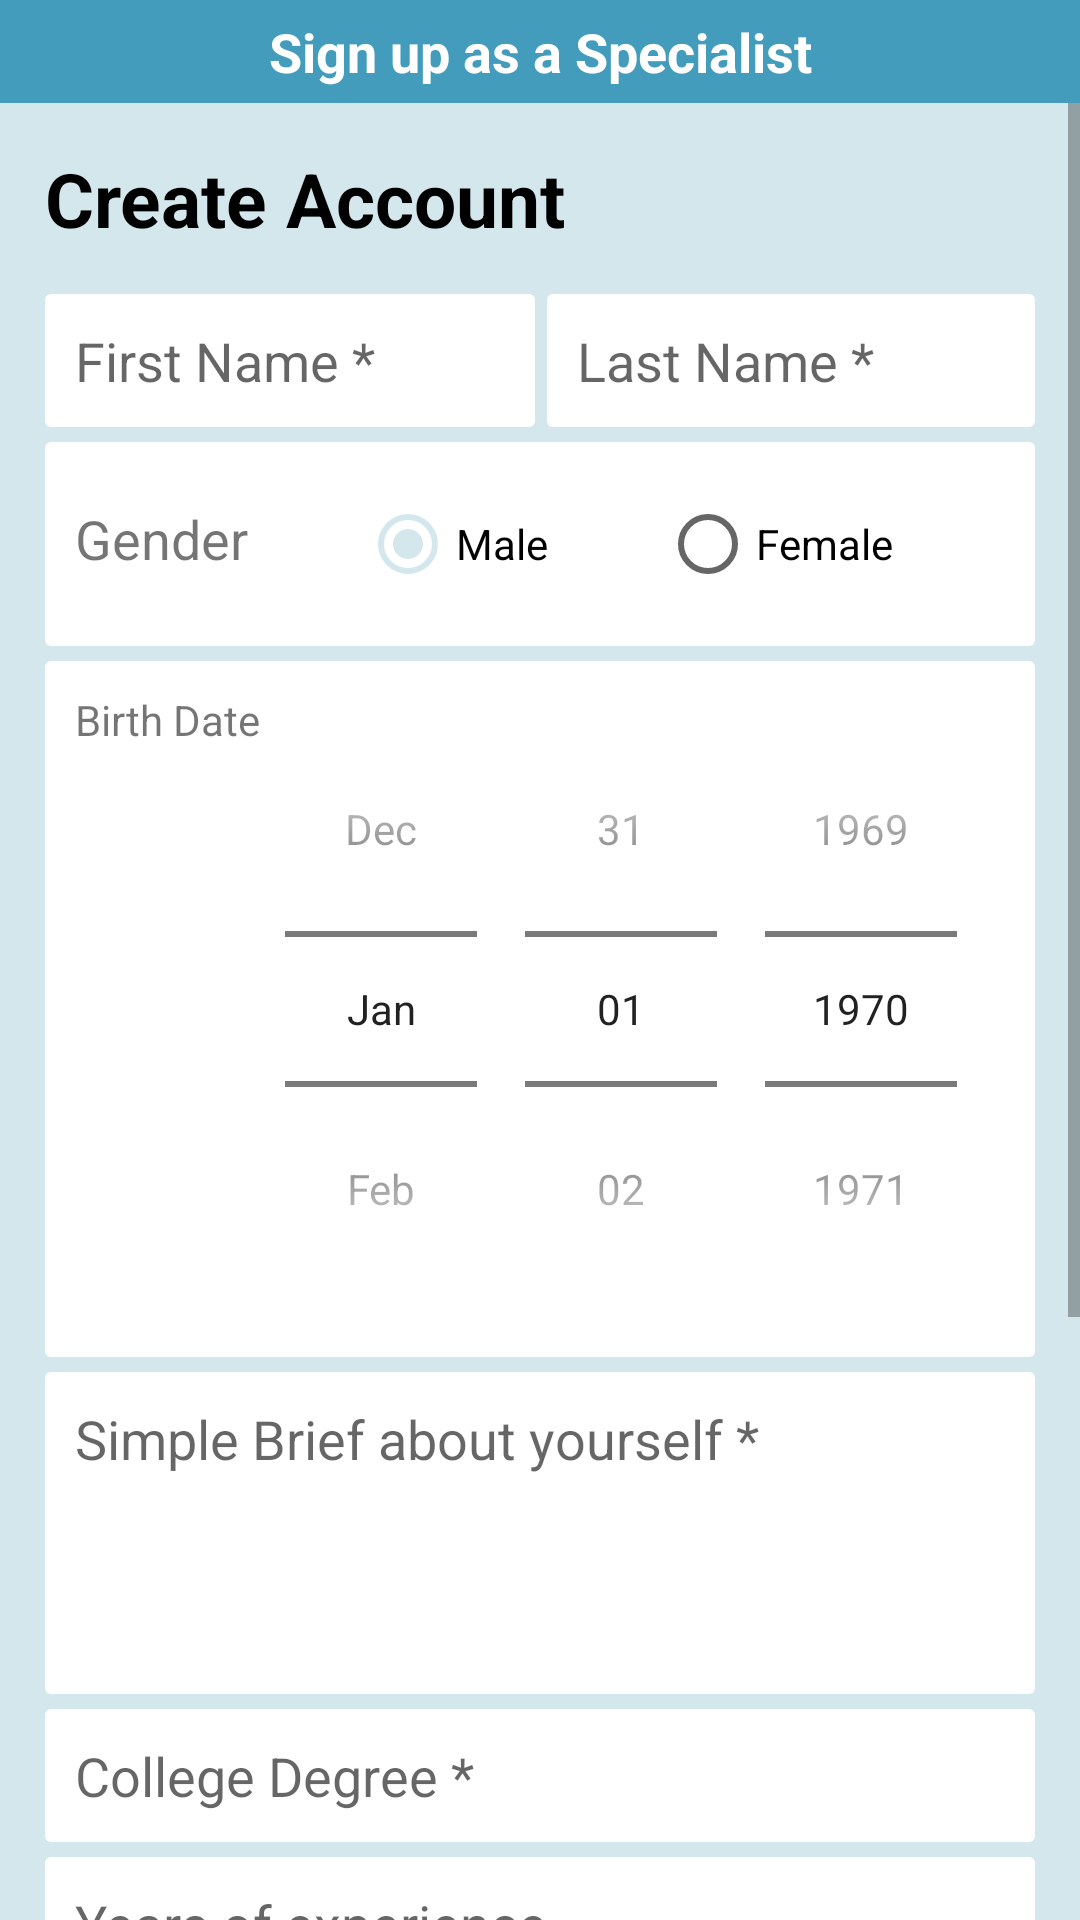

Write the Android layout XML for this screen, with the resource values it uses.
<!-- AndroidManifest.xml: application theme Theme.FanarApp -->
<!-- res/layout/activity_sign_up_specialist.xml -->
<?xml version="1.0" encoding="utf-8"?>
<androidx.appcompat.widget.LinearLayoutCompat xmlns:android="http://schemas.android.com/apk/res/android"
    xmlns:app="http://schemas.android.com/apk/res-auto"
    xmlns:tools="http://schemas.android.com/tools"
    android:layout_width="match_parent"
    android:layout_height="match_parent"
    android:orientation="vertical"
    android:gravity="center_horizontal"

    tools:context=".SignUpSpecialistActivity">
<androidx.appcompat.widget.LinearLayoutCompat
    android:background="@color/cyan2"
    android:paddingHorizontal="15dp"
    android:paddingVertical="5dp"
    android:layout_width="match_parent"
    android:layout_height="wrap_content">
    <ImageView
        android:id="@+id/btn_back"
        android:layout_width="wrap_content"
        android:layout_height="wrap_content"
        android:src="@drawable/ic_baseline_arrow_back_ios_24"
        />
    <TextView
        android:gravity="center"
        android:textSize="18sp"
        android:textStyle="bold"
        android:textColor="@color/white"
        android:layout_weight="1"
        android:text="@string/sign_up_as_a_specialist"
        android:layout_width="wrap_content"
        android:layout_height="wrap_content"/>
</androidx.appcompat.widget.LinearLayoutCompat>
    <ScrollView
        android:background="@color/cyan1"
        android:layout_width="match_parent"
        android:layout_height="match_parent">
        <androidx.appcompat.widget.LinearLayoutCompat
            android:padding="15dp"
            android:orientation="vertical"

            android:layout_width="match_parent"
            android:layout_height="match_parent">
            <TextView
                android:layout_marginBottom="15dp"
                android:text="@string/create_account"
                android:textColor="@color/black"
                android:textSize="25sp"
                android:textStyle="bold"
                android:layout_width="match_parent"
                android:layout_height="wrap_content"/>

            <androidx.appcompat.widget.LinearLayoutCompat
                android:layout_width="match_parent"
                android:layout_height="wrap_content">
                <EditText
                    android:id="@+id/txt_first_name"
                    android:background="@drawable/edit_text_back"
                    android:padding="10dp"
                    android:layout_weight="1"
                    android:hint="@string/first_name_hint"
                    android:layout_width="wrap_content"
                    android:layout_height="wrap_content"/>
                <Space
                    android:layout_width="4dp"
                    android:layout_height="wrap_content"/>
                <EditText
                    android:id="@+id/txt_last_name"
                    android:background="@drawable/edit_text_back"
                    android:padding="10dp"
                    android:layout_weight="1"
                    android:hint="@string/last_name_hint"
                    android:layout_width="wrap_content"
                    android:layout_height="wrap_content"/>

            </androidx.appcompat.widget.LinearLayoutCompat>
            <RadioGroup
                android:id="@+id/group_gender"
                android:layout_marginTop="5dp"
                android:background="@drawable/edit_text_back"
                android:padding="10dp"
                android:orientation="horizontal"
                android:layout_width="match_parent"
                android:layout_height="wrap_content">
                <TextView
                    android:textSize="18sp"
                    android:layout_weight="1"
                    android:text="@string/gender"
                    android:layout_width="wrap_content"
                    android:layout_height="wrap_content"/>
                <RadioButton
                    android:id="@+id/rdbtn_male"
                    android:checked="true"
                    android:layout_weight="1"
                    android:layout_width="wrap_content"
                    android:layout_height="wrap_content"
                    android:text="@string/male"/>
                <RadioButton
                    android:id="@+id/rdbtn_female"
                    android:layout_weight="1"
                    android:layout_width="wrap_content"
                    android:layout_height="wrap_content"
                    android:text="@string/female"/>

            </RadioGroup>

            <androidx.appcompat.widget.LinearLayoutCompat
                android:layout_marginTop="5dp"
                android:padding="10dp"
                android:background="@drawable/edit_text_back"
                android:layout_width="match_parent"
                android:layout_height="wrap_content">
                <TextView
                    android:layout_width="wrap_content"
                    android:layout_height="wrap_content"
                    android:text="@string/birth_date"/>
                <DatePicker
                    android:id="@+id/dp_birthdate"
                    android:layout_weight="1"
                    android:datePickerMode="spinner"
                    android:calendarViewShown="false"
                    android:layout_width="wrap_content"
                    android:layout_height="wrap_content"/>
            </androidx.appcompat.widget.LinearLayoutCompat>

            <EditText
                android:layout_marginTop="5dp"
                android:id="@+id/txt_brief"
                android:background="@drawable/edit_text_back"
                android:padding="10dp"
                android:lines="4"
                android:gravity="top"
                android:hint="@string/simple_brief_hint"
                android:layout_width="match_parent"
                android:layout_height="wrap_content"/>


            <EditText
                android:layout_marginTop="5dp"
                android:id="@+id/txt_degree"
                android:background="@drawable/edit_text_back"
                android:padding="10dp"
                android:gravity="top"
                android:hint="@string/college_degree_hint"
                android:layout_width="match_parent"
                android:layout_height="wrap_content"/>
            <EditText
                android:layout_marginTop="5dp"
                android:id="@+id/txt_experience"
                android:background="@drawable/edit_text_back"
                android:padding="10dp"
                android:gravity="top"
                android:hint="@string/years_of_experience"
                android:inputType="number"
                android:layout_width="match_parent"
                android:layout_height="wrap_content"/>
            <EditText
                android:layout_marginTop="5dp"
                android:id="@+id/txt_phone"
                android:background="@drawable/edit_text_back"
                android:padding="10dp"
                android:gravity="top"
                android:hint="@string/phone_hint"
                android:inputType="phone"
                android:layout_width="match_parent"
                android:layout_height="wrap_content"/>
            <EditText
                android:layout_marginTop="5dp"
                android:id="@+id/txt_email"
                android:background="@drawable/edit_text_back"
                android:padding="10dp"
                android:gravity="top"
                android:hint="@string/email_hint"
                android:inputType="textEmailAddress"
                android:layout_width="match_parent"
                android:layout_height="wrap_content"/>
            <com.google.android.material.textfield.TextInputLayout
                android:layout_marginTop="5dp"
                android:background="@drawable/edit_text_back"
                android:layout_width="match_parent"
                app:passwordToggleEnabled="true"
                android:layout_height="wrap_content">

                <EditText

                    android:id="@+id/txt_password"
                    android:background="@drawable/edit_text_back"
                    android:padding="10dp"
                    android:gravity="top"
                    android:hint="@string/password_hint"
                    android:inputType="textPassword"
                    android:layout_width="match_parent"
                    android:layout_height="wrap_content"/>
            </com.google.android.material.textfield.TextInputLayout>

            <com.google.android.material.textfield.TextInputLayout
                android:layout_marginTop="5dp"
                android:background="@drawable/edit_text_back"
                android:layout_width="match_parent"
                app:passwordToggleEnabled="true"
                android:layout_height="wrap_content">

                <EditText
                    android:id="@+id/txt_confirm_password"
                    android:background="@drawable/edit_text_back"
                    android:padding="10dp"
                    android:gravity="top"
                    android:hint="@string/confirm_password_hint"
                    android:inputType="textPassword"
                    android:layout_width="match_parent"
                    android:layout_height="wrap_content"/>
            </com.google.android.material.textfield.TextInputLayout>
            <androidx.appcompat.widget.AppCompatButton
                android:layout_marginTop="10dp"
                android:id="@+id/btn_sign_up"
                android:textAllCaps="false"
                android:textColor="@color/white"
                android:textSize="23sp"
                android:background="@drawable/button_back"
                android:text="@string/sign_up"
                android:layout_width="match_parent"
                android:layout_height="wrap_content"/>


        </androidx.appcompat.widget.LinearLayoutCompat>
    </ScrollView>




</androidx.appcompat.widget.LinearLayoutCompat>
<!-- resources referenced by this layout -->
<resources>
  <color name="black">#FF000000</color>
  <color name="cyan1">#d4e7ec</color>
  <color name="cyan2">#439cbb</color>
  <color name="white">#FFFFFFFF</color>
  <!-- drawable button_back (drawable) -->
  <?xml version="1.0" encoding="utf-8"?>
  <shape android:shape="rectangle" xmlns:android="http://schemas.android.com/apk/res/android">
  <solid android:color="@color/cyan2"/>
      <corners android:radius="50dp"/>
  </shape>
  <!-- drawable edit_text_back (drawable) -->
  <?xml version="1.0" encoding="utf-8"?>
  <shape android:shape="rectangle" xmlns:android="http://schemas.android.com/apk/res/android">
      <solid android:color="@color/white"/>
      <corners android:radius="2dp"/>
  </shape>
  <string name="birth_date">Birth Date</string>
  <string name="college_degree_hint">College Degree *</string>
  <string name="confirm_password_hint">Confirm Password *</string>
  <string name="create_account">Create Account</string>
  <string name="email_hint">Email *</string>
  <string name="female">Female</string>
  <string name="first_name_hint">First Name *</string>
  <string name="gender">Gender</string>
  <string name="last_name_hint">Last Name *</string>
  <string name="male">Male</string>
  <string name="password_hint">Password *</string>
  <string name="phone_hint">Phone *</string>
  <string name="sign_up">Sign up</string>
  <string name="sign_up_as_a_specialist">Sign up as a Specialist</string>
  <string name="simple_brief_hint">Simple Brief about yourself *</string>
  <string name="years_of_experience">Years of experience</string>
  <style name="Theme.FanarApp" parent="Theme.MaterialComponents.Light.NoActionBar">
          
          <item name="colorPrimary">@color/cyan2</item>
          <item name="colorPrimaryVariant">@color/cyan2</item>
          <item name="colorOnPrimary">@color/white</item>
          
          <item name="colorSecondary">@color/cyan1</item>
          <item name="colorSecondaryVariant">@color/teal_700</item>
          <item name="colorOnSecondary">@color/black</item>
          
          <item name="android:statusBarColor">?attr/colorPrimaryVariant</item>
          
      </style>
  <color name="teal_700">#FF018786</color>
</resources>
